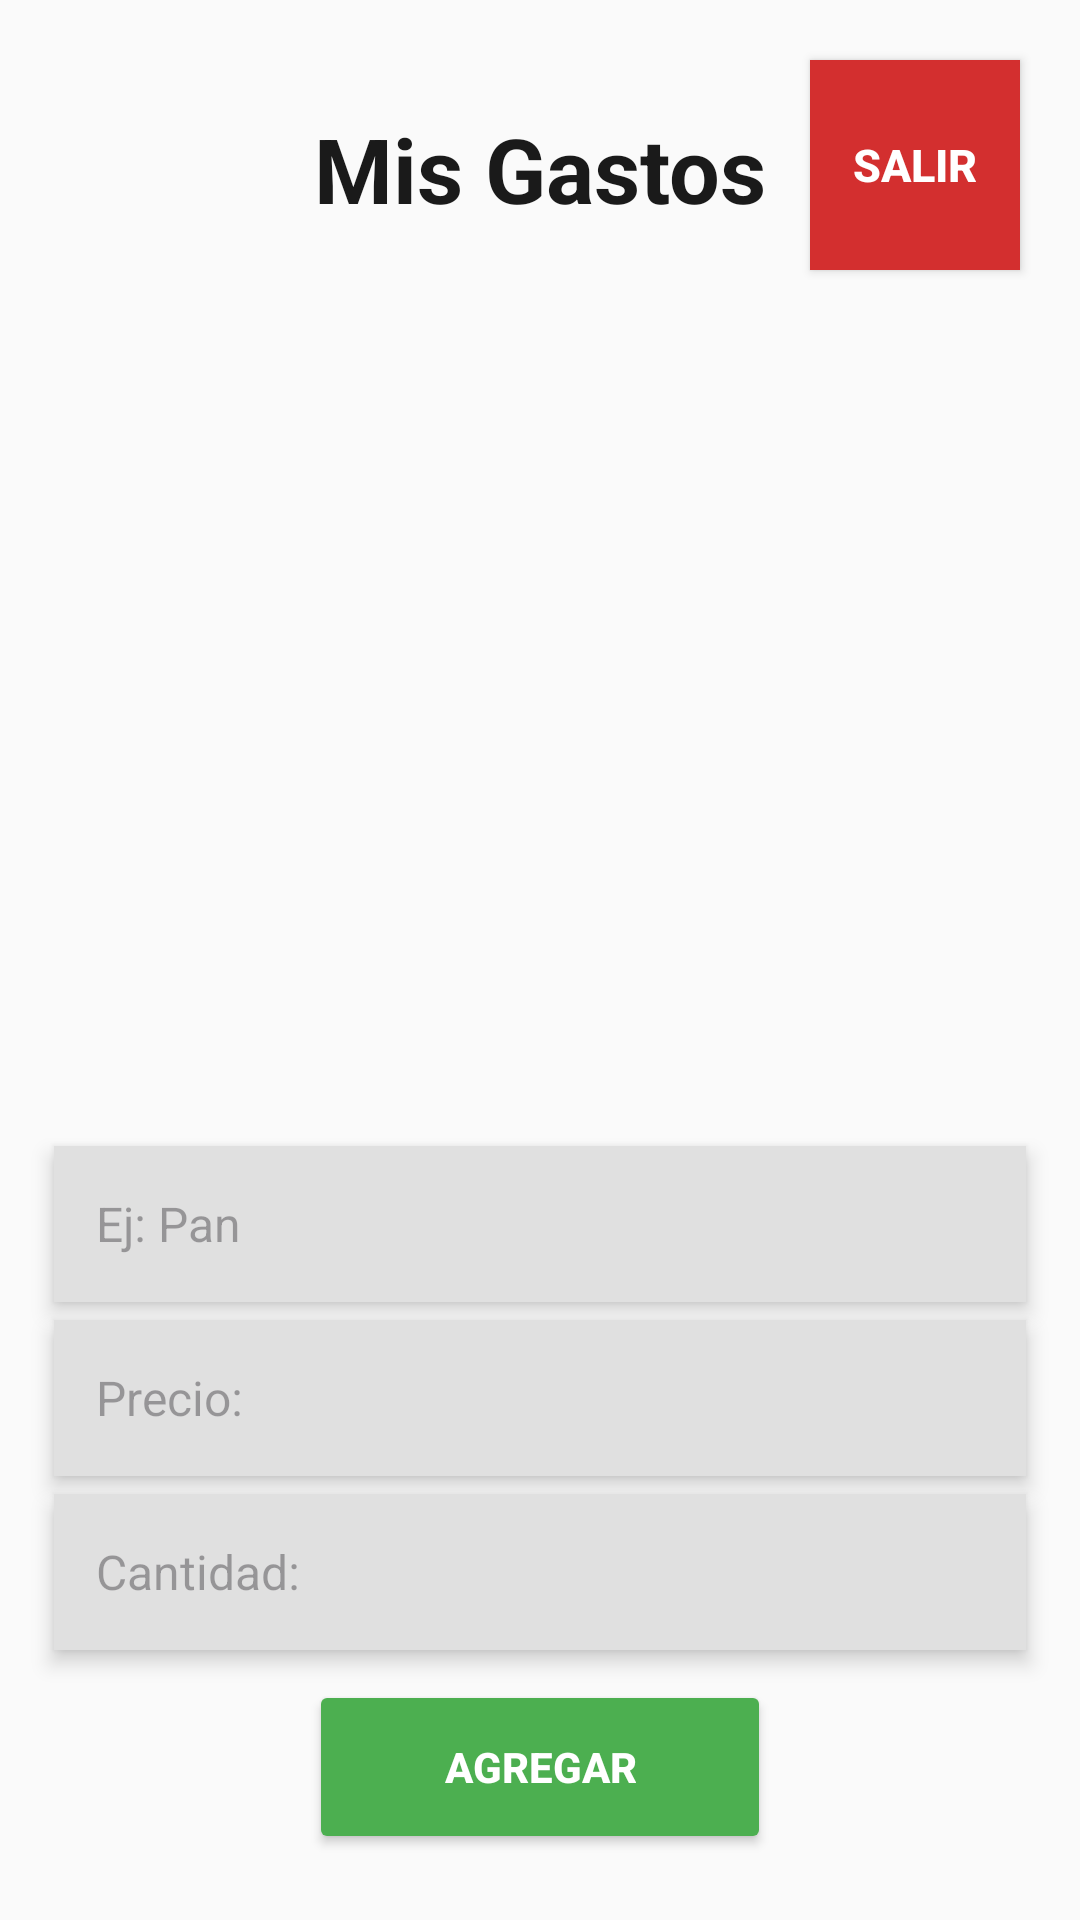

Produce the Android XML layout that renders to this screen, including the resource entries it uses.
<!-- AndroidManifest.xml: application theme Theme.Pruebaiot -->
<!-- res/layout/activity_main.xml -->
<?xml version="1.0" encoding="utf-8"?>
<androidx.constraintlayout.widget.ConstraintLayout
    xmlns:android="http://schemas.android.com/apk/res/android"
    xmlns:app="http://schemas.android.com/apk/res-auto"
    android:layout_width="match_parent"
    android:layout_height="match_parent"
    android:background="#FAFAFA">

    
    <TextView
        android:id="@+id/titleText"
        android:layout_width="wrap_content"
        android:layout_height="wrap_content"
        android:text="Mis Gastos"
        android:textSize="30sp"
        android:textStyle="bold"
        android:textColor="#1A1A1A"
        android:layout_marginTop="36dp"
        app:layout_constraintTop_toTopOf="parent"
        app:layout_constraintStart_toStartOf="parent"
        app:layout_constraintEnd_toEndOf="parent" />

    
    <Button
        android:id="@+id/signOutButton"
        android:layout_width="70dp"
        android:layout_height="70dp"
        android:text="Salir"
        android:textSize="15sp"
        android:textStyle="bold"
        android:textColor="#FFFFFF"
        android:background="@android:color/holo_red_dark"
        android:gravity="center"
        android:elevation="8dp"
        android:layout_marginEnd="20dp"
        android:layout_marginTop="20dp"
        android:backgroundTint="#D32F2F"
        android:clipToOutline="true"
        android:padding="0dp"
        app:layout_constraintTop_toTopOf="parent"
        app:layout_constraintEnd_toEndOf="parent"/>

    
    <androidx.recyclerview.widget.RecyclerView
        android:id="@+id/recyclerView"
        android:layout_width="0dp"
        android:layout_height="0dp"
        android:layout_marginTop="20dp"
        android:layout_marginHorizontal="16dp"
        android:paddingBottom="20dp"
        android:clipToPadding="false"
        app:layout_constraintTop_toBottomOf="@id/titleText"
        app:layout_constraintBottom_toTopOf="@+id/objectEditText"
        app:layout_constraintStart_toStartOf="parent"
        app:layout_constraintEnd_toEndOf="parent" />

    
    <EditText
        android:id="@+id/objectEditText"
        android:layout_width="0dp"
        android:layout_height="52dp"
        android:hint="Ej: Pan "
        android:textSize="16sp"
        android:padding="14dp"
        android:background="#FFFFFF"
        android:elevation="4dp"
        android:layout_marginHorizontal="18dp"
        android:layout_marginBottom="6dp"
        android:backgroundTint="#E0E0E0"
        app:layout_constraintBottom_toTopOf="@id/priceEditText"
        app:layout_constraintStart_toStartOf="parent"
        app:layout_constraintEnd_toEndOf="parent"/>
    
    <EditText
        android:id="@+id/priceEditText"
        android:layout_width="0dp"
        android:layout_height="52dp"
        android:hint="Precio:"
        android:textSize="16sp"
        android:inputType="number"
        android:padding="14dp"
        android:background="#FFFFFF"
        android:elevation="4dp"
        android:layout_marginHorizontal="18dp"
        android:layout_marginBottom="6dp"
        android:backgroundTint="#E0E0E0"
        app:layout_constraintBottom_toTopOf="@id/qtyEditText"
        app:layout_constraintStart_toStartOf="parent"
        app:layout_constraintEnd_toEndOf="parent"/>
    
    <EditText
        android:id="@+id/qtyEditText"
        android:layout_width="0dp"
        android:layout_height="52dp"
        android:hint="Cantidad:"
        android:inputType="number"
        android:textSize="16sp"
        android:padding="14dp"
        android:background="#FFFFFF"
        android:elevation="4dp"
        android:layout_marginHorizontal="18dp"
        android:layout_marginBottom="10dp"
        android:backgroundTint="#E0E0E0"
        app:layout_constraintBottom_toTopOf="@id/addButton"
        app:layout_constraintStart_toStartOf="parent"
        app:layout_constraintEnd_toEndOf="parent"/>

    
    <Button
        android:id="@+id/addButton"
        android:layout_width="wrap_content"
        android:layout_height="58dp"
        android:text="Agregar"
        android:textStyle="bold"
        android:textColor="#FFFFFF"
        android:backgroundTint="#4CAF50"
        android:elevation="8dp"
        android:paddingHorizontal="45dp"
        android:layout_marginBottom="22dp"
        app:layout_constraintBottom_toBottomOf="parent"
        app:layout_constraintEnd_toEndOf="parent"
        app:layout_constraintStart_toStartOf="parent"/>
</androidx.constraintlayout.widget.ConstraintLayout>
<!-- resources referenced by this layout -->
<resources>
  <style name="Theme.Pruebaiot" parent="Base.Theme.Pruebaiot" />
  <style name="Base.Theme.Pruebaiot" parent="Theme.Material3.DayNight.NoActionBar">
          
          
      </style>
</resources>
